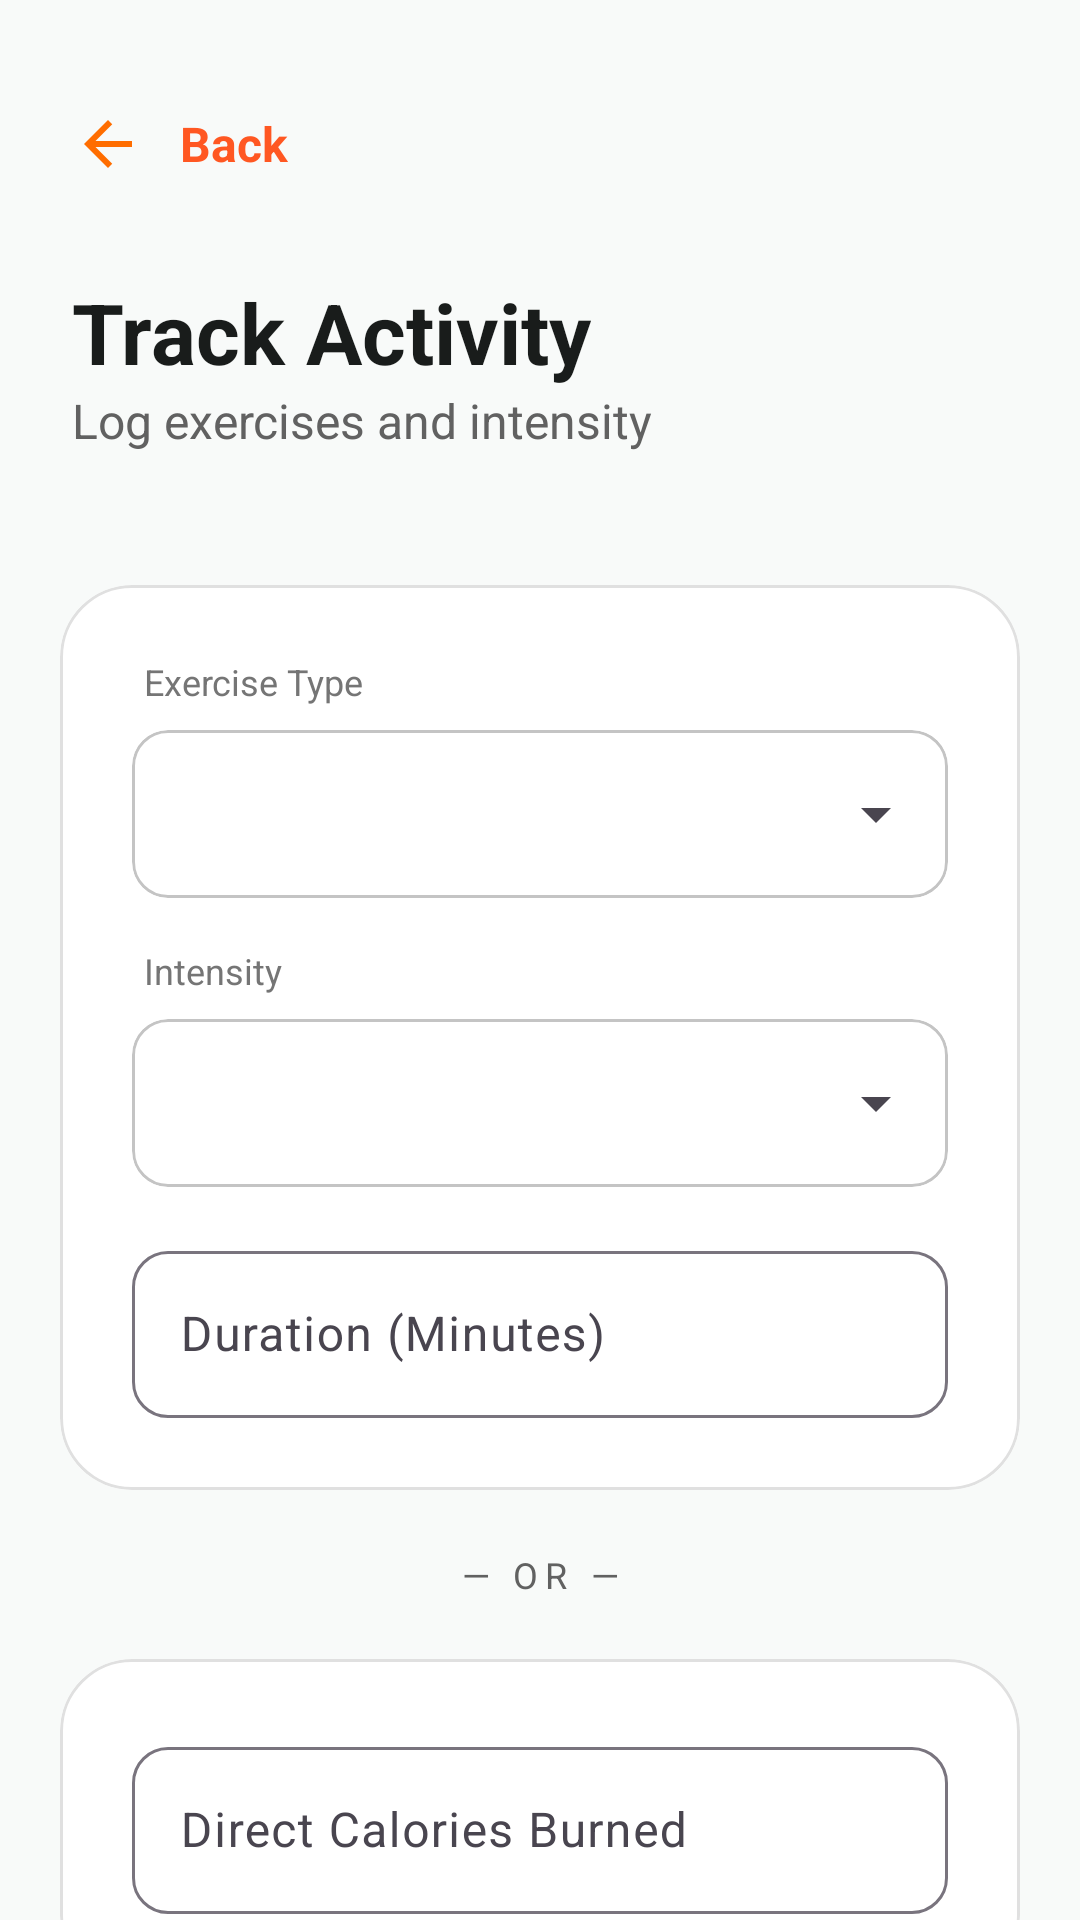

This screen was rendered from an Android layout file. Write that file and the resources it references.
<!-- AndroidManifest.xml: activity theme Theme.NutriTracker.NoActionBar -->
<!-- res/layout/activity_workout.xml -->
<?xml version="1.0" encoding="utf-8"?>
<androidx.coordinatorlayout.widget.CoordinatorLayout xmlns:android="http://schemas.android.com/apk/res/android"
    xmlns:app="http://schemas.android.com/apk/res-auto"
    xmlns:tools="http://schemas.android.com/tools"
    android:layout_width="match_parent"
    android:layout_height="match_parent"
    android:background="@color/background">

    <com.google.android.material.appbar.AppBarLayout
        android:layout_width="match_parent"
        android:layout_height="wrap_content"
        android:background="@android:color/transparent"
        app:elevation="0dp">

        <LinearLayout
            android:id="@+id/header"
            android:layout_width="match_parent"
            android:layout_height="wrap_content"
            android:orientation="vertical"
            android:padding="24dp">

            <LinearLayout
                android:id="@+id/layoutBack"
                android:layout_width="wrap_content"
                android:layout_height="wrap_content"
                android:background="?attr/selectableItemBackground"
                android:clickable="true"
                android:focusable="true"
                android:gravity="center_vertical"
                android:minHeight="48dp"
                android:orientation="horizontal">

                <ImageView
                    android:id="@+id/btnBack"
                    android:layout_width="24dp"
                    android:layout_height="24dp"
                    android:contentDescription="TODO"
                    android:src="@drawable/ic_back"
                    app:tint="@color/workout_orange"
                    tools:ignore="ContentDescription,HardcodedText,ImageContrastCheck" />

                <TextView
                    android:layout_width="wrap_content"
                    android:layout_height="wrap_content"
                    android:layout_marginStart="12dp"
                    android:text="@string/back"
                    android:textColor="#FF5722"
                    android:textSize="16sp"
                    android:textStyle="bold" />
            </LinearLayout>

            <TextView
                android:layout_width="wrap_content"
                android:layout_height="wrap_content"
                android:layout_marginTop="20dp"
                android:text="@string/track_activity"
                android:textColor="@color/on_background"
                android:textSize="28sp"
                android:textStyle="bold" />

            <TextView
                android:layout_width="match_parent"
                android:layout_height="wrap_content"
                android:text="@string/log_exercises_and_intensity"
                android:textColor="#616161"
                android:textSize="16sp" />
        </LinearLayout>
    </com.google.android.material.appbar.AppBarLayout>

    <androidx.core.widget.NestedScrollView
        android:layout_width="match_parent"
        android:layout_height="match_parent"
        app:layout_behavior="@string/appbar_scrolling_view_behavior">

        <LinearLayout
            android:layout_width="match_parent"
            android:layout_height="wrap_content"
            android:orientation="vertical"
            android:padding="20dp">

            
            <com.google.android.material.card.MaterialCardView
                android:layout_width="match_parent"
                android:layout_height="wrap_content"
                app:cardCornerRadius="24dp"
                app:cardElevation="0dp"
                app:strokeWidth="1dp"
                app:strokeColor="#E0E0E0"
                app:cardBackgroundColor="@color/surface">

                <LinearLayout
                    android:layout_width="match_parent"
                    android:layout_height="wrap_content"
                    android:orientation="vertical"
                    android:padding="24dp">

                    <TextView
                        android:layout_width="wrap_content"
                        android:layout_height="wrap_content"
                        android:text="@string/exercise_type"
                        android:textColor="#757575"
                        android:textSize="12sp"
                        android:layout_marginStart="4dp"/>
                    <com.google.android.material.card.MaterialCardView
                        android:layout_width="match_parent"
                        android:layout_height="wrap_content"
                        android:layout_marginTop="8dp"
                        app:cardCornerRadius="12dp"
                        app:cardElevation="0dp"
                        app:strokeWidth="1dp"
                        app:strokeColor="#C4C4C4">
                        <Spinner
                            android:id="@+id/spinnerWorkoutType"
                            android:layout_width="match_parent"
                            android:layout_height="56dp"
                            android:paddingHorizontal="12dp" />
                    </com.google.android.material.card.MaterialCardView>

                    <TextView
                        android:layout_width="wrap_content"
                        android:layout_height="wrap_content"
                        android:layout_marginTop="16dp"
                        android:text="@string/intensity"
                        android:textColor="#757575"
                        android:textSize="12sp"
                        android:layout_marginStart="4dp"/>
                    <com.google.android.material.card.MaterialCardView
                        android:layout_width="match_parent"
                        android:layout_height="wrap_content"
                        android:layout_marginTop="8dp"
                        app:cardCornerRadius="12dp"
                        app:cardElevation="0dp"
                        app:strokeWidth="1dp"
                        app:strokeColor="#C4C4C4">
                        <Spinner
                            android:id="@+id/spinnerIntensity"
                            android:layout_width="match_parent"
                            android:layout_height="56dp"
                            android:paddingHorizontal="12dp" />
                    </com.google.android.material.card.MaterialCardView>

                    <com.google.android.material.textfield.TextInputLayout
                        style="@style/Widget.Material3.TextInputLayout.OutlinedBox"
                        android:layout_width="match_parent"
                        android:layout_height="wrap_content"
                        android:layout_marginTop="16dp"
                        android:hint="@string/duration_minutes"
                        app:boxCornerRadiusBottomEnd="12dp"
                        app:boxCornerRadiusBottomStart="12dp"
                        app:boxCornerRadiusTopEnd="12dp"
                        app:boxCornerRadiusTopStart="12dp">

                        <com.google.android.material.textfield.TextInputEditText
                            android:id="@+id/etDuration"
                            android:layout_width="match_parent"
                            android:layout_height="wrap_content"
                            android:inputType="number"
                            tools:ignore="VisualLintTextFieldSize" />
                    </com.google.android.material.textfield.TextInputLayout>

                </LinearLayout>
            </com.google.android.material.card.MaterialCardView>

            <TextView
                android:layout_width="match_parent"
                android:layout_height="wrap_content"
                android:layout_marginTop="20dp"
                android:layout_marginBottom="20dp"
                android:gravity="center"
                android:letterSpacing="0.2"
                android:text="@string/or"
                android:textColor="#616161"
                android:textSize="12sp" />

            <com.google.android.material.card.MaterialCardView
                android:layout_width="match_parent"
                android:layout_height="wrap_content"
                app:cardCornerRadius="24dp"
                app:cardElevation="0dp"
                app:strokeWidth="1dp"
                app:strokeColor="#E0E0E0"
                app:cardBackgroundColor="@color/surface">
                <LinearLayout
                    android:layout_width="match_parent"
                    android:layout_height="wrap_content"
                    android:orientation="vertical"
                    android:padding="24dp">
                    <com.google.android.material.textfield.TextInputLayout
                        style="@style/Widget.Material3.TextInputLayout.OutlinedBox"
                        android:layout_width="match_parent"
                        android:layout_height="wrap_content"
                        android:hint="@string/direct_calories_burned"
                        app:boxCornerRadiusBottomEnd="12dp"
                        app:boxCornerRadiusBottomStart="12dp"
                        app:boxCornerRadiusTopEnd="12dp"
                        app:boxCornerRadiusTopStart="12dp">

                        <com.google.android.material.textfield.TextInputEditText
                            android:id="@+id/etDirectCalories"
                            android:layout_width="match_parent"
                            android:layout_height="wrap_content"
                            android:inputType="number"
                            tools:ignore="VisualLintTextFieldSize" />
                    </com.google.android.material.textfield.TextInputLayout>
                </LinearLayout>
            </com.google.android.material.card.MaterialCardView>

            <com.google.android.material.button.MaterialButton
                android:id="@+id/btnAddWorkout"
                android:layout_width="match_parent"
                android:layout_height="64dp"
                android:layout_marginTop="32dp"
                android:layout_marginBottom="40dp"
                android:backgroundTint="@color/workout_orange"
                android:text="@string/save_activity"
                android:textAllCaps="false"
                android:textColor="#0D47A1"
                android:textSize="16sp"
                android:textStyle="bold"
                app:cornerRadius="16dp"
                app:icon="@drawable/ic_fitness"
                app:iconGravity="textStart"
                tools:ignore="VisualLintButtonSize" />

        </LinearLayout>
    </androidx.core.widget.NestedScrollView>

</androidx.coordinatorlayout.widget.CoordinatorLayout>
<!-- resources referenced by this layout -->
<resources>
  <color name="background">#F8FAF9</color>
  <color name="on_background">#191C1B</color>
  <color name="surface">#FFFFFF</color>
  <color name="workout_orange">#FF6D00</color>
  <!-- drawable ic_back (drawable) -->
  <vector xmlns:android="http://schemas.android.com/apk/res/android" android:width="24dp" android:height="24dp" android:viewportWidth="24" android:viewportHeight="24">
      <path android:fillColor="#FF000000" android:pathData="M20 11H7.83l5.59-5.59L12 4l-8 8 8 8 1.41-1.41L7.83 13H20v-2z"/>
  </vector>
  <!-- drawable ic_fitness (drawable) -->
  <vector xmlns:android="http://schemas.android.com/apk/res/android"
      android:width="24dp"
      android:height="24dp"
      android:viewportWidth="24"
      android:viewportHeight="24">
    <path
        android:fillColor="#FFFFFF"
        android:pathData="M20.57,14.86L22,13.43 20.57,12 17,15.57 8.43,7 12,3.43 10.57,2 9.14,3.43 7.71,2 5.57,4.14 4.14,2.71 2.71,4.14l1.43,1.43L2,7.71l1.43,1.43L2,10.57 3.43,12 7,8.43 15.57,17 12,20.57 13.43,22l1.43,-1.43L16.29,22l2.14,-2.14 1.43,1.43 1.43,-1.43 -1.43,-1.43L20.57,14.86z"/>
  </vector>
  <string name="back">Back</string>
  <string name="direct_calories_burned">Direct Calories Burned</string>
  <string name="duration_minutes">Duration (Minutes)</string>
  <string name="exercise_type">Exercise Type</string>
  <string name="intensity">Intensity</string>
  <string name="log_exercises_and_intensity">Log exercises and intensity</string>
  <string name="or">— OR —</string>
  <string name="save_activity">Save Activity</string>
  <string name="track_activity">Track Activity</string>
  <style name="Theme.NutriTracker.NoActionBar" parent="Base.Theme.NutriTracker" />
  <style name="Base.Theme.NutriTracker" parent="Theme.Material3.Light.NoActionBar">
          <item name="colorPrimary">@color/primary</item>
          <item name="colorOnPrimary">@color/on_primary</item>
          <item name="colorPrimaryContainer">@color/primary_container</item>
  
          <item name="colorSecondary">@color/secondary</item>
          <item name="colorOnSecondary">@color/on_secondary</item>
          <item name="colorSecondaryContainer">@color/secondary_container</item>
  
          <item name="android:colorBackground">@color/background</item>
          <item name="colorOnBackground">@color/on_background</item>
  
          <item name="colorSurface">@color/surface</item>
          <item name="colorOnSurface">@color/on_surface</item>
          <item name="colorSurfaceVariant">@color/surface_variant</item>
  
          <item name="android:statusBarColor">@color/primary</item>
          <item name="android:windowLightStatusBar" tools:targetApi="m">false</item>
      </style>
  <color name="primary">#006B5E</color>
  <color name="on_primary">#FFFFFF</color>
  <color name="primary_container">#76F8E1</color>
  <color name="secondary">#4A635F</color>
  <color name="on_secondary">#FFFFFF</color>
  <color name="secondary_container">#CCE8E3</color>
  <color name="on_surface">#191C1B</color>
  <color name="surface_variant">#DBE5E2</color>
</resources>
